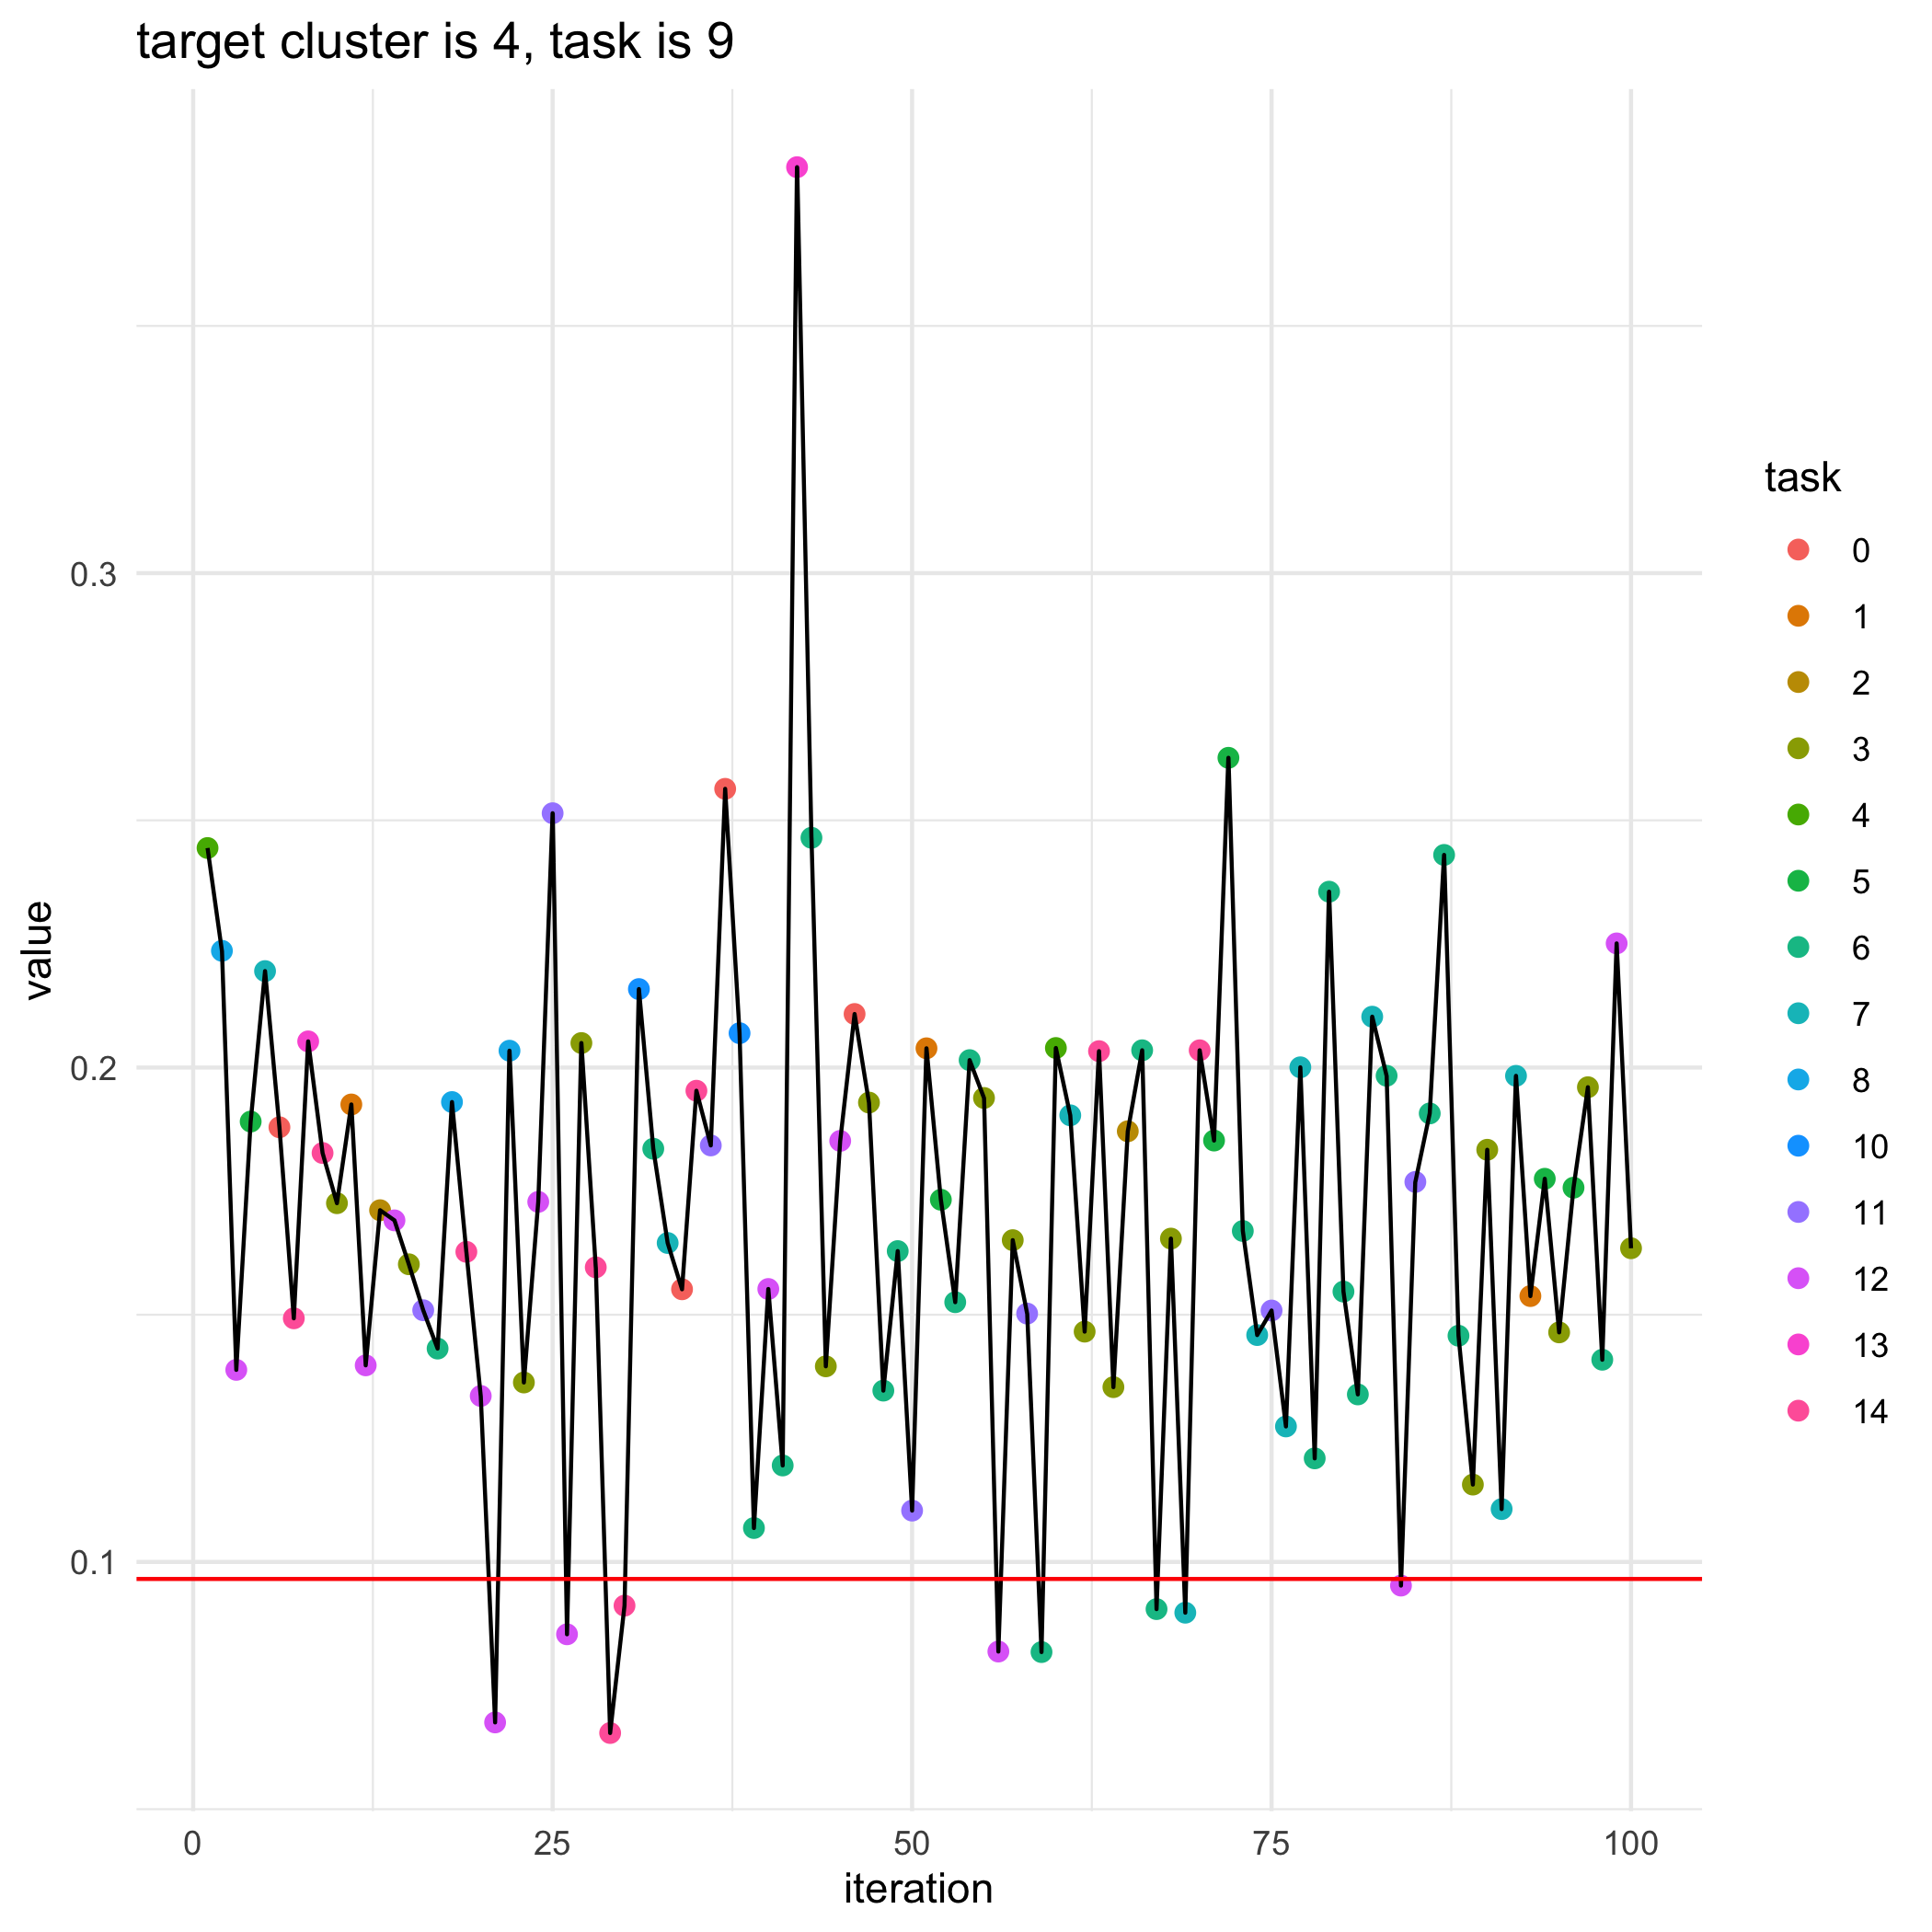

Data behind this chart, as committed beside it:
, losses, bandit_selects
0, 0.09656, 
1, 0.2444, 4.0
2, 0.2236, 8.0
3, 0.1389, 12.0
4, 0.1891, 5.0
5, 0.2195, 7.0
6, 0.1879, 0.0
7, 0.1493, 14.0
8, 0.2053, 13.0
9, 0.1827, 14.0
10, 0.1726, 3.0
11, 0.1925, 1.0
12, 0.1398, 12.0
13, 0.1711, 2.0
14, 0.1691, 12.0
15, 0.1602, 3.0
16, 0.1509, 11.0
17, 0.1432, 6.0
18, 0.193, 8.0
19, 0.1627, 14.0
20, 0.1336, 12.0
21, 0.06754, 12.0
22, 0.2034, 8.0
23, 0.1363, 3.0
24, 0.1728, 12.0
25, 0.2514, 11.0
26, 0.08537, 12.0
27, 0.205, 3.0
28, 0.1596, 14.0
29, 0.0654, 14.0
30, 0.09116, 14.0
31, 0.2159, 10.0
32, 0.1836, 6.0
33, 0.1645, 7.0
34, 0.1551, 0.0
35, 0.1953, 14.0
36, 0.1842, 11.0
37, 0.2564, 0.0
38, 0.2069, 10.0
39, 0.1069, 6.0
40, 0.1552, 12.0
41, 0.1195, 6.0
42, 0.3821, 13.0
43, 0.2465, 6.0
44, 0.1396, 3.0
45, 0.1852, 12.0
46, 0.2108, 0.0
47, 0.1929, 3.0
48, 0.1347, 6.0
49, 0.1629, 6.0
50, 0.1104, 11.0
51, 0.2039, 1.0
52, 0.1733, 5.0
53, 0.1525, 6.0
54, 0.2015, 6.0
55, 0.1938, 3.0
56, 0.08188, 12.0
57, 0.1651, 3.0
58, 0.1502, 11.0
59, 0.08177, 6.0
... 41 more rows
